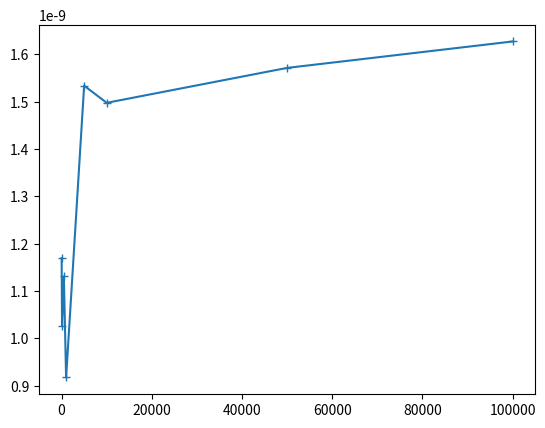

Generate this figure with matplotlib:
"""
Asess the time complexity to search for a substring.
"""

import functools
import random
import string
import timeit

import matplotlib.pyplot as plt
from tqdm import tqdm


def islower(main_len=100, sub_len=10, num=10000):
    """Generate a larger string to search for a smaller string.
    Both of varying length, default is a length difference of 10x.

    Python doc description: Return True if there is at least one lowercase
        ASCII character in the sequence and no uppercase ASCII characters,
        False otherwise

    """

    def time_islower():
        letters = string.ascii_letters

        main_string = "".join(random.choice(letters) for i in range(main_len))
        sub_string = "".join(random.choice(letters) for i in range(sub_len))

        timer = timeit.Timer(functools.partial(main_string.islower))
        sample_time = (timer.timeit(num_time) / num_time) / num_random

        return sample_time

    num_random = int(num / 100)
    num_time = int(num / num_random)

    time_samples = [time_islower() for i in range(num_random)]
    avg_time = sum(time_samples) / len(time_samples)

    return avg_time


if __name__ == "__main__":

    n = [10, 100, 500, 1000, 5000, 10000, 50000, 100000]

    big_O = [islower(main_len=x, sub_len=x // 10) for x in tqdm(n)]

    plt.plot(n, big_O, marker="+")
    plt.show()
